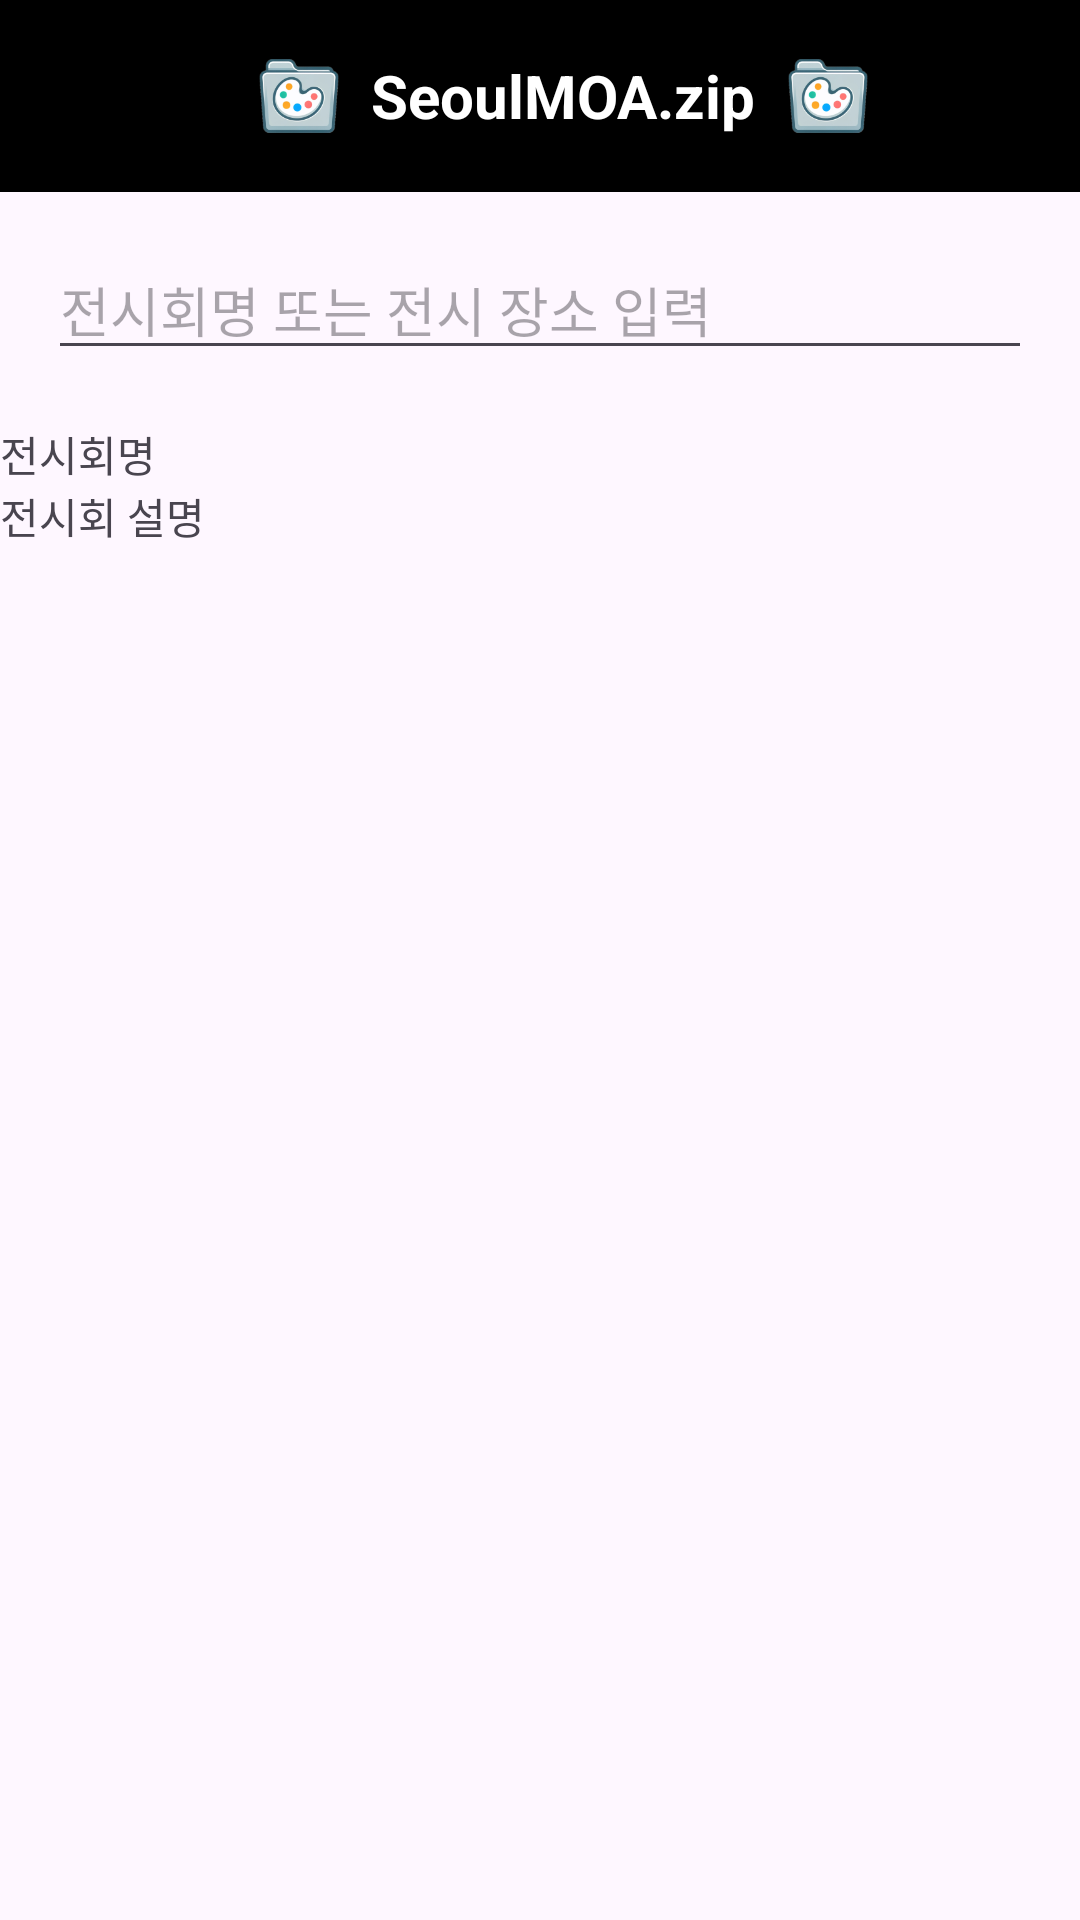

This screen was rendered from an Android layout file. Write that file and the resources it references.
<!-- AndroidManifest.xml: application theme Theme.SeoulMOA_zip -->
<!-- res/layout/activity_main.xml -->
<?xml version="1.0" encoding="utf-8"?>
<androidx.constraintlayout.widget.ConstraintLayout xmlns:android="http://schemas.android.com/apk/res/android"
    xmlns:app="http://schemas.android.com/apk/res-auto"
    xmlns:tools="http://schemas.android.com/tools"
    android:layout_width="match_parent"
    android:layout_height="match_parent"
    tools:context=".MainActivity">

    <include
        android:id="@+id/toolbar"
        layout="@layout/layout_header"
        android:layout_width="match_parent"
        android:layout_height="wrap_content"
        app:layout_constraintTop_toTopOf="parent" />

    <LinearLayout
        android:layout_width="match_parent"
        android:layout_height="0dp"
        android:layout_weight="1"
        android:orientation="vertical"
        app:layout_constraintTop_toBottomOf="@+id/toolbar"
        app:layout_constraintBottom_toBottomOf="parent">

        
        <LinearLayout
            android:layout_width="match_parent"
            android:layout_height="wrap_content"
            android:orientation="horizontal"
            android:padding="16dp">

            <EditText
                android:id="@+id/etSearch"
                android:layout_width="0dp"
                android:layout_height="wrap_content"
                android:layout_weight="1"
                android:hint="전시회명 또는 전시 장소 입력" />

            <ImageView
                android:id="@+id/btnSearch"
                android:layout_width="wrap_content"
                android:layout_height="45dp"
                android:src="@drawable/ic_search" />
        </LinearLayout>

        
        <ScrollView
            android:layout_width="match_parent"
            android:layout_height="0dp"
            android:layout_weight="1">

            <LinearLayout
                android:layout_width="match_parent"
                android:layout_height="wrap_content"
                android:orientation="vertical">

                <TextView
                    android:layout_width="match_parent"
                    android:layout_height="wrap_content"
                    android:text="전시회명" />

                <TextView
                    android:layout_width="match_parent"
                    android:layout_height="wrap_content"
                    android:text="전시회 설명" />

            </LinearLayout>
        </ScrollView>
    </LinearLayout>
</androidx.constraintlayout.widget.ConstraintLayout>
<!-- res/layout/layout_header.xml (included above) -->
<?xml version="1.0" encoding="utf-8"?>
<androidx.appcompat.widget.Toolbar xmlns:android="http://schemas.android.com/apk/res/android"
    android:id="@+id/toolbar"
    android:layout_width="match_parent"
    android:layout_height="?attr/actionBarSize"
    android:background="#000000"
    android:gravity="center">

    <LinearLayout
        android:layout_width="match_parent"
        android:layout_height="match_parent"
        android:background="#000000"
        android:gravity="center"
        android:minHeight="50dp"
        android:orientation="horizontal">


        <ImageView
            android:layout_width="wrap_content"
            android:layout_height="30dp"
            android:layout_gravity="center"
            android:src="@mipmap/ic_logo" />

        <TextView
            android:id="@+id/logo"
            android:layout_width="wrap_content"
            android:layout_height="wrap_content"
            android:layout_gravity="center"
            android:gravity="center"
            android:text="SeoulMOA.zip"
            android:textColor="#FFFFFF"
            android:textSize="20sp"
            android:textStyle="bold" />

        <ImageView
            android:layout_width="wrap_content"
            android:layout_height="30dp"
            android:layout_gravity="center"
            android:src="@mipmap/ic_logo" />

    </LinearLayout>

</androidx.appcompat.widget.Toolbar>
<!-- resources referenced by this layout -->
<resources>
  <!-- mipmap ic_logo: png bitmap (mipmap-hdpi, 7543 bytes) -->
  <style name="Theme.SeoulMOA_zip" parent="Base.Theme.SeoulMOA_zip" />
  <style name="Base.Theme.SeoulMOA_zip" parent="Theme.Material3.DayNight.NoActionBar">
          
          
      </style>
</resources>
